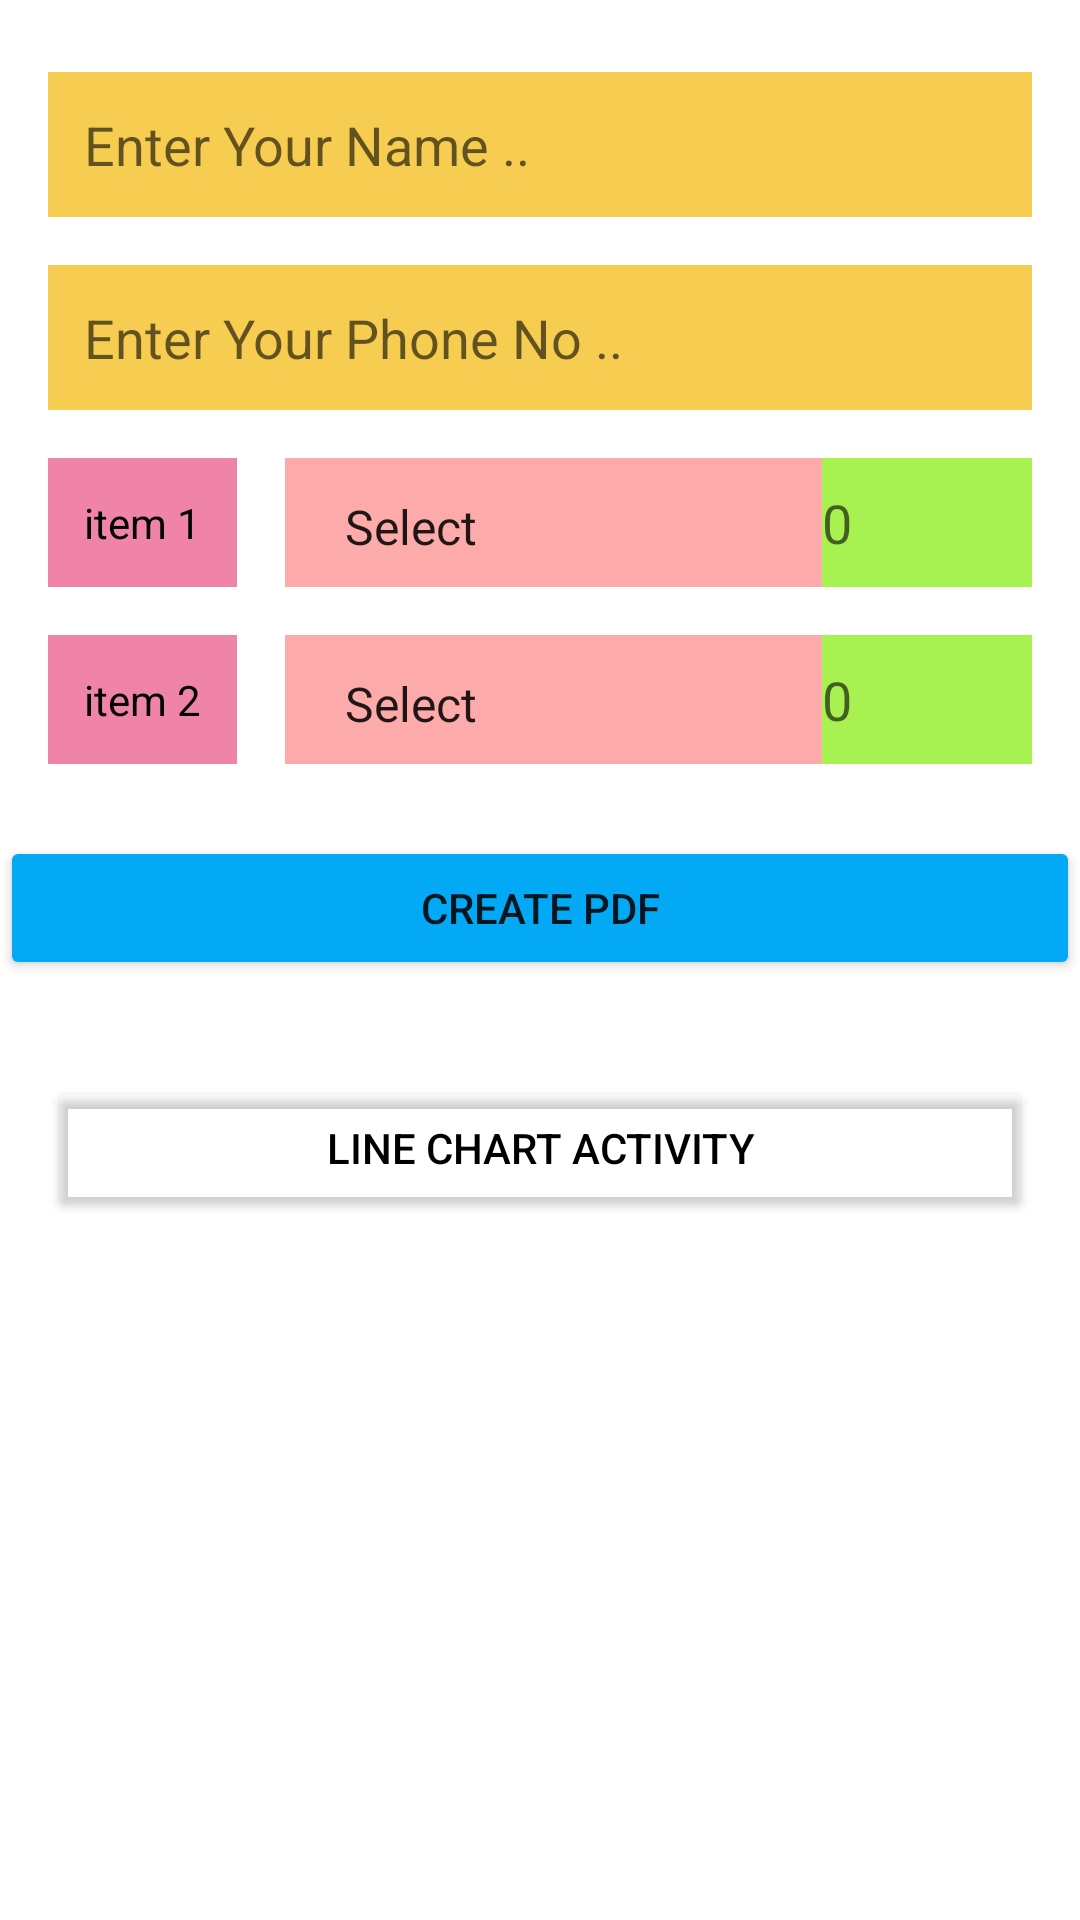

Here is an Android app screen rendered from its layout file. Give the layout XML and the strings, colors and styles it references.
<!-- AndroidManifest.xml: application theme Theme.CreatPdfFromInputs -->
<!-- res/layout/activity_main.xml -->
<?xml version="1.0" encoding="utf-8"?>
<androidx.constraintlayout.widget.ConstraintLayout xmlns:android="http://schemas.android.com/apk/res/android"
    xmlns:app="http://schemas.android.com/apk/res-auto"
    xmlns:tools="http://schemas.android.com/tools"
    android:layout_width="match_parent"
    android:layout_height="match_parent"
    tools:context=".MainActivity">


    <EditText
        android:id="@+id/txtCustomName"
        android:layout_width="0dp"
        android:layout_height="wrap_content"
        android:layout_marginStart="16dp"
        android:layout_marginTop="24dp"
        android:layout_marginEnd="16dp"
        android:background="#F6CD51"
        android:hint="Enter Your Name .."
        android:padding="12dp"
        android:textSize="18sp"
        app:layout_constraintEnd_toEndOf="parent"
        app:layout_constraintStart_toStartOf="parent"
        app:layout_constraintTop_toTopOf="parent"


        />


    <EditText
        android:id="@+id/txtCustomPhone"
        android:layout_width="0dp"
        android:layout_height="wrap_content"
        android:layout_marginStart="16dp"
        android:layout_marginTop="16dp"
        android:layout_marginEnd="16dp"
        android:background="#F6CD51"
        android:padding="12dp"
        android:textSize="18sp"
        app:layout_constraintEnd_toEndOf="parent"
        app:layout_constraintStart_toStartOf="parent"
        app:layout_constraintTop_toBottomOf="@id/txtCustomName"
        android:hint="Enter Your Phone No .."


        />

    <TextView
        android:id="@+id/item1"
        android:layout_width="wrap_content"
        android:layout_height="wrap_content"
        android:layout_marginStart="16dp"
        android:layout_marginTop="16dp"
        android:background="#EF83A8"
        android:gravity="center"
        android:padding="12dp"
        android:text="item 1"
        android:textAlignment="center"
        android:textColor="@color/black"
        app:layout_constraintStart_toStartOf="parent"
        app:layout_constraintTop_toBottomOf="@id/txtCustomPhone"


        />

    <Spinner
        android:id="@+id/spinnerItem1"
        android:layout_width="0dp"
        android:layout_height="0dp"
        android:layout_marginStart="16dp"
        android:layout_marginTop="16dp"
        android:background="#FDAAAA"
        android:entries="@array/Pizza_Menu"
        android:padding="12dp"

        app:layout_constraintBottom_toBottomOf="@id/item1"
        app:layout_constraintEnd_toStartOf="@id/editeQu1"
        app:layout_constraintStart_toEndOf="@id/item1"

        app:layout_constraintTop_toBottomOf="@id/txtCustomPhone"


        />

    <EditText
        android:id="@+id/editeQu1"
        android:layout_width="70dp"
        android:layout_height="0dp"
        android:hint="0"
        android:layout_marginTop="16dp"
        android:layout_marginEnd="16dp"
        android:background="#A7F150"
        android:textAlignment="viewStart"
        app:layout_constraintBottom_toBottomOf="@id/spinnerItem1"
        app:layout_constraintEnd_toEndOf="parent"
        app:layout_constraintStart_toEndOf="@id/spinnerItem1"
        app:layout_constraintTop_toBottomOf="@id/txtCustomPhone"


        />


    <TextView
        android:id="@+id/item2"
        android:layout_width="wrap_content"
        android:layout_height="wrap_content"
        android:layout_marginStart="16dp"
        android:layout_marginTop="16dp"
        android:background="#EF83A8"
        android:gravity="center"
        android:padding="12dp"
        android:text="item 2"
        android:textAlignment="center"
        android:textColor="@color/black"
        app:layout_constraintStart_toStartOf="parent"
        app:layout_constraintTop_toBottomOf="@id/item1"


        />

    <Spinner
        android:id="@+id/spinnerItem2"
        android:layout_width="0dp"
        android:layout_height="0dp"
        android:layout_marginStart="16dp"
        android:layout_marginTop="16dp"
        android:background="#FDAAAA"
        android:entries="@array/Pizza_Menu"
        android:padding="12dp"
        app:layout_constraintBottom_toBottomOf="@id/item2"
        app:layout_constraintEnd_toStartOf="@id/editeQu1"
        app:layout_constraintStart_toEndOf="@id/item1"

        app:layout_constraintTop_toBottomOf="@id/spinnerItem1"


        />

    <EditText
        android:id="@+id/editeQu2"
        android:layout_width="70dp"
        android:layout_height="0dp"
        android:layout_marginTop="16dp"
        android:layout_marginEnd="16dp"
        android:background="#A7F150"
        android:hint="0"
        android:textAlignment="viewStart"
        app:layout_constraintBottom_toBottomOf="@id/spinnerItem2"
        app:layout_constraintEnd_toEndOf="parent"
        app:layout_constraintStart_toEndOf="@id/spinnerItem2"
        app:layout_constraintTop_toBottomOf="@id/editeQu1"


        />


    <Button
        android:id="@+id/btnCreatePdf"
        android:layout_width="360dp"
        android:layout_height="wrap_content"
        android:padding="12dp"

        android:text="Create pdf"
        app:layout_constraintEnd_toEndOf="parent"
        app:layout_constraintStart_toStartOf="parent"
        app:layout_constraintTop_toBottomOf="@id/spinnerItem2"
        android:layout_marginTop="24dp"
        android:backgroundTint="#03A9F4"


        />

    <Button
        android:id="@+id/btnToActivty2"
        android:layout_width="match_parent"
        android:layout_height="wrap_content"
        app:layout_constraintTop_toBottomOf="@id/btnCreatePdf"
        android:layout_marginTop="32dp"
        android:backgroundTint="@android:color/transparent"
        android:layout_marginStart="16dp"
        android:layout_marginEnd="16dp"
        android:text="Line Chart Activity"
        android:textColor="@color/black"


        />
</androidx.constraintlayout.widget.ConstraintLayout>
<!-- resources referenced by this layout -->
<resources>
  <string-array name="Pizza_Menu">
  
          <item>Select</item>
          <item>Margherita</item>
          <item> Double Cheese Margherita</item>
          <item>Peppy Paneer</item>
          <item>Maxican Green Wave</item>
          <item>Veg Extravaganza</item>
  
      </string-array>
  <style name="Theme.CreatPdfFromInputs" parent="Theme.MaterialComponents.DayNight.DarkActionBar">
          
          <item name="colorPrimary">@color/purple_500</item>
          <item name="colorPrimaryVariant">@color/purple_700</item>
          <item name="colorOnPrimary">@color/white</item>
          
          <item name="colorSecondary">@color/teal_200</item>
          <item name="colorSecondaryVariant">@color/teal_700</item>
          <item name="colorOnSecondary">@color/black</item>
          
          <item name="android:statusBarColor" tools:targetApi="l">?attr/colorPrimaryVariant</item>
          
      </style>
  <!-- not gathered from this repository: default colours our renderer supplied (Android Studio template values) -->
  <color name="purple_500">#FF6200EE</color>
  <color name="purple_700">#FF3700B3</color>
  <color name="teal_200">#FF03DAC5</color>
  <color name="teal_700">#FF018786</color>
  <color name="black">#FF000000</color>
  <color name="white">#FFFFFFFF</color>
</resources>
